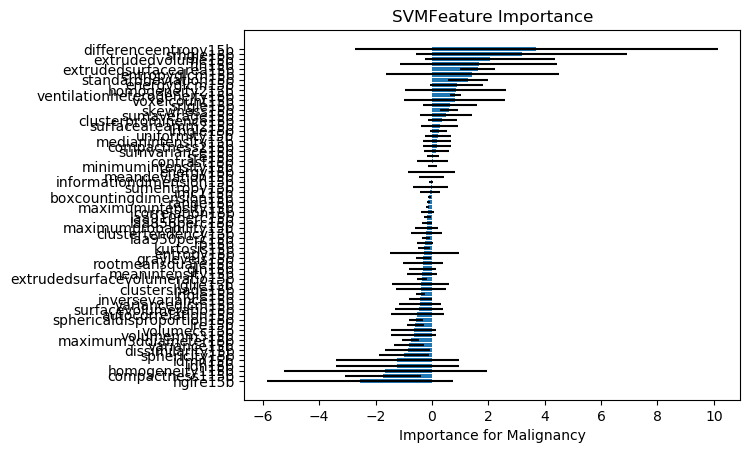

The data file committed next to this chart (first rows):
, Feature Name, 1, 2, 3, 4, 5, 6, 7, 8, 9, 10, 11, 12, 13, 14, 15, 16, 17, 18, 19, 20, 21, 22
56, hglre15b, -0.9288, -1.106, -9.32, -0.8367, -0.08383, -9.324, -11.22, -0.7561, -0.793, -5.342, -0.4079, -0.7272, -0.7727, -0.8813, -0.2274, -5.952, -5.16, -0.426, -0.7631, -6.155, -0.1203, -0.1691
24, compactness115b, -1.234, -1.155, -5.238, -1.204, -0.05128, -5.468, -4.355, -1.289, -1.437, -2.849, -1.353, -1.247, -1.473, -1.497, -0.03369, -2.397, -2.918, -1.289, -1.074, -2.004, -0.1121, -0.1067
39, homogeneity115b, -0.2371, -0.05462, -13.37, 0.09091, -0.09216, -7.821, -10.54, -0.00442, -0.1004, -1.517, 0.03245, -0.1352, -0.04118, -0.02953, -0.02753, -1.945, -2.19, -0.257, -0.2027, -1.736, -0.0244, -0.01139
43, idn15b, -0.1678, -0.3699, -8.643, -0.1699, 0.0008387, -6.059, -5.753, -0.2954, -0.2783, -1.819, -0.195, -0.2981, -0.2717, -0.2391, -0.0004197, -1.636, -1.627, -0.1583, -0.2864, -2.747, 0.01276, 0.0151
42, idmn15b, -0.1678, -0.3699, -8.643, -0.1699, 0.0008387, -6.059, -5.753, -0.2954, -0.2783, -1.819, -0.195, -0.2981, -0.2717, -0.2391, -0.0004197, -1.636, -1.627, -0.1583, -0.2864, -2.747, 0.01276, 0.0151
28, sphericity15b, -0.9428, -0.4874, -2.92, -0.8349, -0.3401, -2.902, -6.123, -0.5487, -0.4638, -1.391, -0.7972, -0.7007, -0.8847, -0.6353, -0.3214, -2.15, -1.821, -0.5744, -0.7698, -1.778, -0.3668, -0.3335
36, dissimilarity15b, -0.6253, -0.8671, -3.119, -0.7405, -0.05939, -2.862, -0.682, -0.3982, -0.8532, -0.7079, -0.5929, -0.6704, -0.7208, -0.6358, -0.08389, -1.483, -1.146, -0.3655, -0.7045, -0.7243, -0.0845, -0.02175
15, variance15b, -0.6363, -0.5954, -1.968, -0.4315, -0.2929, -1.595, -1.312, -0.6402, -1.147, -0.7305, -0.3785, -0.9447, -0.4715, -0.497, -0.1821, -1.099, -1.456, -0.6606, -0.7454, -1.297, -0.1166, -0.2544
26, maximum3ddiameter15b, -0.9266, -0.6088, -1.144, -0.9099, -0.2634, -1.085, -1.72, -0.4728, -0.7405, -0.8616, -0.8008, -0.9264, -0.6699, -0.776, -0.2357, -1.051, -0.8295, -0.4909, -0.4281, -1.071, -0.1977, -0.2711
20, volumemm315b, -0.1175, -0.3207, -1.614, -0.37, 0.02986, -1.741, -2.022, -0.2664, -0.2298, -1.448, -0.1282, -0.2818, -0.5317, -0.1583, 0.0485, -1.372, -1.699, -0.3567, -0.3496, -1.886, -0.002378, -0.002158
21, volumecc15b, -0.1175, -0.3207, -1.614, -0.37, 0.02986, -1.741, -2.022, -0.2664, -0.2298, -1.448, -0.1282, -0.2818, -0.5317, -0.1583, 0.0485, -1.372, -1.699, -0.3567, -0.3496, -1.886, -0.002378, -0.002158
51, lre15b, -0.9944, -0.3208, -0.7265, -1.012, -0.3409, -0.1276, -1.323, -0.3542, -0.1603, -0.6253, -0.3121, -0.3834, -0.7668, -0.3174, -0.324, -0.3226, -1.129, -0.4975, -0.4517, -0.8097, -0.3835, -0.2502
27, sphericaldisproportion15b, -0.6472, -0.5402, -0.2637, -0.6862, -0.225, 0.5982, -0.6002, -0.5069, -0.6331, -0.5692, -0.7043, -0.6031, -0.6295, -0.7346, -0.31, -0.7712, -0.5593, -0.7203, -0.607, -0.4506, -0.2942, -0.3663
29, autocorrelation15b, -0.3232, 0.154, -3.663, -0.2629, -0.02779, -2.729, -2.866, -0.01543, -0.03569, -1.258, -0.1932, -0.128, -0.1517, -0.1006, -0.03711, -0.5242, -0.5868, -0.05625, -0.2234, -0.6666, -0.01658, -0.03932
23, surfacevolumeratio15b, 0.2068, -0.2041, -3.43, -0.2539, -0.04419, -3.642, -2.554, -0.1092, -0.02205, -0.5192, 0.07453, -0.197, -0.03867, -0.09701, -0.1339, -0.6175, -1.198, -0.3491, -0.09785, -0.8393, -0.1042, -0.1533
49, varianceglcm15b, -0.2934, 0.1207, -2.798, -0.257, -0.04544, -2.141, -2.244, -0.04245, -0.03374, -1.109, -0.1898, -0.1365, -0.1435, -0.1007, -0.05379, -0.3638, -0.459, -0.1065, -0.2197, -0.5779, -0.03754, -0.04676
44, inversevariance15b, -0.4642, -0.7286, 0.6406, -0.7527, -0.2805, 0.363, 0.08098, -0.737, -0.541, -0.4362, -0.6326, -0.5283, -0.611, -0.6796, -0.1399, 0.0208, -0.9979, -0.61, -0.2842, -0.9509, -0.2168, -0.1581
59, lrlgle15b, -0.5262, -0.2814, -0.2379, -0.5683, -0.2133, -0.6085, -0.2526, -0.5044, -0.4338, -0.4481, -0.5185, -0.513, -0.4281, -0.4525, -0.188, -0.665, -0.2687, -0.3158, -0.3655, -0.4299, -0.2091, -0.2021
31, clustershade15b, -0.58, -0.3519, 2.633, -0.4873, -0.0822, -1.141, 1.356, -0.3339, -0.4915, -1.014, -0.4913, -0.4404, -0.7165, -0.424, -0.2043, -1.341, -1.254, -0.4206, -0.262, -1.677, -0.1197, -0.1214
55, lglre15b, -0.1076, -0.009371, -0.5319, -0.06449, 0.002132, -1.501, 1.527, -0.05671, -0.004572, -0.7942, -0.1351, -0.01501, -0.112, -0.05386, -0.01347, -0.8504, -0.1594, -0.1729, -0.02549, -0.4714, 0.05303, 0.0875
63, extrudedsurfacevolumeratio15b, -0.2482, -0.3574, -0.2506, -0.3891, -0.2359, -0.6968, -0.2357, -0.3713, -0.4351, -0.7161, -0.3399, -0.3775, -0.4366, -0.2569, -0.1129, -0.6372, -0.4617, -0.2263, -0.3122, -0.6399, -0.1619, -0.1574
6, meanintensity15b, -0.2258, -0.1075, 1.098, -0.1612, 0.02698, -0.6458, 1.509, -0.3097, -0.2923, -1.521, -0.2537, -0.2042, -0.4403, -0.3803, 0.02534, -0.6654, -0.4817, -0.03833, -0.195, -0.7669, -0.03205, -0.0335
52, gln15b, -0.4989, -0.6352, 0.9357, -0.471, 0.01418, -0.003433, 0.3313, 0.008714, -0.5347, -1.068, -0.3367, -0.7677, -0.5455, -0.2293, -0.06383, -0.4425, -0.6515, -0.8989, -0.4879, -1.146, 0.02586, -0.0523
10, rootmeansquare15b, -0.1792, -0.2624, -0.3798, -0.1802, -0.1173, -0.4089, -0.3344, 0.027, -0.2027, 0.2373, 0.05758, -0.1997, 0.01516, 0.04916, -0.09627, -0.144, -0.6964, -0.2537, -0.2252, -0.0729, -0.02249, -0.05305
1, graylevels15b, -0.09582, -0.06461, -0.2974, -0.3132, 0.08142, -0.7431, -0.3912, -0.1936, 0.02038, -0.9018, -0.2036, -0.1274, -0.4897, -0.148, -0.06722, -0.6422, -0.71, -0.5293, -0.382, -0.7047, 0.04787, 0.01573
3, entropy15b, 0.0274, 0.1538, -0.5928, 0.1262, 0.06039, -1.541, -3.813, 0.2272, 0.08568, -0.1156, 0.1552, 0.1437, 0.004993, 0.172, 0.054, -0.007525, -0.2269, 0.2286, 0.2336, 0.6506, 0.05718, 0.046
14, kurtosis15b, -0.2026, -0.1928, -0.1453, -0.09392, -0.08815, -0.2064, -0.3489, -0.2649, -0.1809, -0.8813, -0.3809, -0.3179, -0.317, -0.2976, 0.05815, -0.2476, -0.2628, -0.7008, -0.3802, -0.2457, -0.03033, 0.06147
54, rp15b, -0.5473, -0.1177, 0.3207, -0.2951, -0.07061, 0.28, 0.2351, -0.1523, -0.674, 0.1129, -0.3552, -0.708, -0.3379, -0.3154, -0.06106, -0.01392, -0.01237, -0.2925, -0.4621, 0.2865, -0.07357, -0.05797
17, laa950perc15b, -0.3259, -0.2964, -0.2776, -0.2424, 0.005444, -0.08961, -0.159, -0.1351, -0.2108, -0.1745, -0.09067, -0.1864, -0.3867, -0.3878, -0.04184, -0.2895, -0.1505, -0.2471, -0.01897, -0.2309, -0.01285, -0.0114
32, clustertendency15b, -0.5187, -0.354, -1.008, -0.2575, 0.02479, 1.889, 0.8526, -0.3951, -0.2804, 0.4433, -0.3047, -0.4674, -0.1883, -0.3848, -0.08759, -0.9341, -0.4151, -0.3535, -0.005002, -1.157, -0.0482, -0.01763
45, maximumprobability15b, 0.3947, -0.1735, -0.3117, -0.1344, 0.1389, -0.672, -1.24, -0.1525, -0.4577, -0.5795, -0.06538, -0.03391, -0.161, -0.3055, 0.1275, -0.5833, -0.7737, 0.2049, 0.1325, -0.7718, 0.0444, 0.02799
19, laa856perc15b, -0.3756, 0.002004, -0.1855, -0.1469, -0.1006, -0.1148, 0.272, -0.3033, -0.09295, -0.3566, -0.155, -0.1796, -0.4459, -0.4843, -0.07557, -0.3477, -0.03717, -0.3136, -0.00835, -0.09231, -0.1413, -0.2724
18, laa910perc15b, -0.2728, -0.1264, 0.1557, -0.1858, -0.09123, 0.09444, -0.2319, -0.351, -0.2874, -0.09269, -0.2638, -0.2734, -0.1969, 0.06474, -0.1403, -0.06236, -0.1549, -0.07895, -0.312, -0.1394, -0.2723, -0.1664
34, correlation15b, 0.05118, 0.05277, -0.1459, -0.1623, 0.0509, -0.2643, -0.1686, -0.1659, -0.07143, -0.8577, -0.1825, -0.1389, -0.1767, -0.09933, -0.02393, -0.499, -0.4337, -0.1696, -0.1157, -0.3365, -0.04663, -0.0008955
5, maximumintensity15b, -0.04763, -0.1768, -0.2231, -0.1068, -0.1495, -0.2391, -0.2224, -0.1437, -0.1157, -0.1123, -0.06802, -0.1218, -0.1322, -0.1736, -0.1279, -0.1653, -0.196, -0.05441, -0.1066, -0.2045, -0.1587, -0.1109
8, range15b, -0.06943, -0.09909, -0.2246, -0.07173, -0.1141, -0.2812, -0.2374, -0.1371, -0.1212, -0.1469, -0.1075, -0.1176, -0.1123, -0.1265, -0.0746, -0.1831, -0.1648, -0.1174, -0.09114, -0.1696, -0.1071, -0.04607
64, boxcountingdimension15b, -0.1477, -0.08779, 0.03501, -0.06918, -0.0894, -0.04336, -0.09872, -0.05723, -0.1048, -0.09714, -0.06211, -0.128, -0.1745, 0.002053, -0.03658, -0.1064, -0.045, -0.07486, -0.07715, -0.08196, 0.008182, -0.09027
41, imc115b, -0.162, 0.395, 0.7632, -0.2756, -0.09241, 0.6495, 0.5461, -0.4222, -0.1964, 0.404, -0.266, -0.3507, -0.01685, -0.309, -0.3049, 0.4075, 0.02651, 0.08857, -0.5735, 0.729, -0.2072, -0.3108
47, sumentropy15b, -0.0248, -0.009528, -0.6024, -0.1794, -0.04025, -0.2725, 0.8255, -0.09663, -0.1425, 0.008412, -0.1685, -0.07556, -0.02351, -0.1331, -0.03424, 0.3889, -0.454, 0.02956, -0.2062, -0.2197, -0.04731, -0.03415
65, informationdimension15b, -0.02579, -0.1474, -0.01952, -0.1091, -0.1006, -0.02094, -0.01258, -0.006783, -0.01468, -0.0101, 0.009489, -0.04916, 0.02489, 0.03704, -0.09443, -0.07139, 0.02904, -0.01776, 0.0436, -0.0683, -0.1484, -0.05189
9, meandeviation15b, 0.09203, 0.2001, -0.5222, 0.1984, 0.2524, 0.1505, -1.475, -0.008783, 0.3382, 0.0632, -0.1004, 0.2962, 0.3035, 0.1133, 0.2155, -0.1685, 0.3793, -0.09632, 0.001153, 0.06833, 0.1876, 0.1105
2, energy15b, 0.3684, 0.7584, -2.075, 0.2539, 0.16, -1.631, -1.994, 0.2566, 0.6521, -1.045, -0.03686, 0.8278, 0.9588, 0.3503, 0.05429, -0.9298, -0.2337, 0.3343, 0.6118, 0.008967, 0.1746, 0.06579
4, minimumintensity15b, 0.1081, -0.2618, 0.08594, -0.1084, -0.0946, 0.2614, 0.1416, 0.02384, 0.06419, 0.1846, 0.1894, 0.02567, -0.03603, -0.1348, -0.1772, 0.1333, -0.06051, 0.2825, -0.02676, -0.07319, -0.1595, -0.2312
33, contrast15b, -0.01364, -0.1725, 1.686, -0.1689, -0.1826, 1.461, 0.2243, -0.2665, -0.02429, 0.05493, -0.1461, -0.1964, -0.07361, -0.1118, -0.18, 0.7203, 0.3991, -0.5001, -0.1673, -0.08842, -0.2021, -0.09955
50, sre15b, 0.1195, 0.2295, -0.4272, 0.07492, 0.2142, -0.1923, -0.3534, 0.1172, 0.1878, -0.1602, 0.198, 0.2062, 0.1288, 0.1319, 0.1603, -0.1043, -0.183, 0.1226, 0.26, -0.1217, 0.1781, 0.1374
48, sumvariance15b, 0.2865, 0.6677, -0.05501, 0.1747, 0.137, -0.06215, 0.1932, -0.2253, -0.06986, -0.04714, 0.02108, 0.1149, 0.05611, -0.1593, 0.1457, -0.3455, -0.04732, 1.559, 0.1276, -0.1753, 0.05619, 0.09217
25, compactness215b, 0.4148, -0.2102, 0.4552, 0.02228, -0.2748, 0.7923, 3.098, 0.05089, -0.02144, 0.5603, 0.1666, 0.0224, 0.1864, -0.05767, -0.2658, 0.9451, 0.5815, -0.07278, 0.1929, 0.6443, -0.3212, -0.2831
7, medianintensity15b, -0.1495, 0.3616, -0.8517, 0.1812, 0.06505, 0.4266, -0.6021, 0.3027, 0.191, 1.582, 0.1825, 0.06886, 0.2534, 0.3261, 0.01897, 0.553, 0.335, -0.1478, 0.3591, 1.073, 0.0695, -0.03939
16, uniformity15b, 0.2487, 0.05042, -0.2434, -0.01959, 0.1317, 1.137, -0.3636, 0.3732, 0.3248, 0.353, 0.3664, 0.4165, 0.259, 0.3258, 0.1724, 0.764, -0.2012, -0.1326, 0.2543, 0.4622, 0.1124, 0.1353
60, lrhgle15b, 0.3306, -0.08955, 0.608, 0.685, -0.01336, 0.04304, 1.002, 0.06674, -0.1632, 0.3564, -0.06778, 0.07658, 0.2013, 0.004422, 0.01979, 0.2021, 0.708, 0.1167, 0.01268, 0.5511, -0.003566, -0.04357
22, surfaceareamm215b, 1.046, 0.4918, -1.925, 0.6006, 0.1751, -0.5015, -2.994, 0.3914, 0.3895, -0.2608, 0.8443, 0.5651, 0.4876, 0.5258, 0.2071, -0.5278, -0.2267, 0.6616, 0.5029, 0.7516, 0.1772, 0.1876
30, clusterprominence15b, 0.6973, 0.1702, 0.0634, 0.3601, -0.08644, 1.05, 0.06, 0.1363, 0.1852, 0.7239, -0.321, 0.3184, 0.1314, 0.2984, -0.1082, 1.161, 1.128, 0.213, 0.1235, 1.952, -0.05784, -0.07691
46, sumaverage15b, 0.6872, 0.432, 4.677, 0.1853, 0.01108, 2.095, 1.381, 0.0176, 0.4922, 0.3612, 0.3931, 0.2128, 0.4811, 0.44, 0.06995, 1.146, 0.2524, -0.01349, -0.06565, 1.624, 0.06604, 0.05901
13, skewness15b, 0.3704, 0.3393, 0.5965, 0.4512, 0.1898, 0.8151, 0.7031, 0.71, 0.3426, 1.392, 0.6272, 0.6132, 0.7503, 0.5919, 0.03798, 0.7411, 0.8548, 1.157, 0.7618, 0.7543, 0.1776, 0.1168
57, srlgle15b, 0.1786, 0.2946, 0.7601, 0.4011, 0.04464, 1.975, -1.27, 0.3202, 0.2055, 1.085, 0.3279, 0.2829, 0.3641, 0.391, 0.02334, 1.326, 0.3509, 0.3417, 0.124, 0.8382, 0.0589, 0.1178
0, voxelcount15b, 0.06444, -0.04329, 5.373, 0.07842, 0.0409, 5.201, 1.92, 0.02396, -0.08721, 1.315, 0.06037, 0.02381, -0.1142, -0.008258, 0.03816, 0.9523, 0.07321, 0.1901, 0.1185, 0.489, 0.03895, 0.04591
12, ventilationheterogeneity15b, 1.115, 0.9037, 0.9902, 0.8318, 0.5983, 0.5637, 1.266, 0.9327, 0.8722, 0.6774, 0.7172, 0.8095, 0.894, 0.8094, 0.6454, 0.965, 0.7559, 1.011, 0.7893, 0.7524, 0.6961, 0.5017
40, homogeneity215b, 0.06116, 0.005557, 6.06, 0.3736, -0.03369, 3.302, 5.799, 0.3853, -0.07871, 0.569, 0.1502, 0.1447, 0.05201, 0.09523, 0.04053, -0.1965, 1.66, 0.1181, -0.1009, 1.404, 0.007879, 0.05935
37, energyglcm15b, 0.5673, 0.3949, 1.831, 0.4466, 0.1413, 2.81, 3.799, 0.3979, 0.6205, 2.669, 0.3742, 0.5709, 0.3801, 0.3979, 0.191, 2.169, 2.29, 0.2714, 0.3744, 2.17, 0.1441, 0.1623
11, standarddeviation15b, 0.7743, 0.9798, 2.485, 0.5976, 0.3322, 2.072, 2.084, 0.9907, 1.262, 1.743, 0.9507, 1.019, 0.9813, 0.9291, 0.3843, 1.963, 1.872, 0.9563, 1.278, 2.255, 0.3342, 0.3731
... 6 more rows
